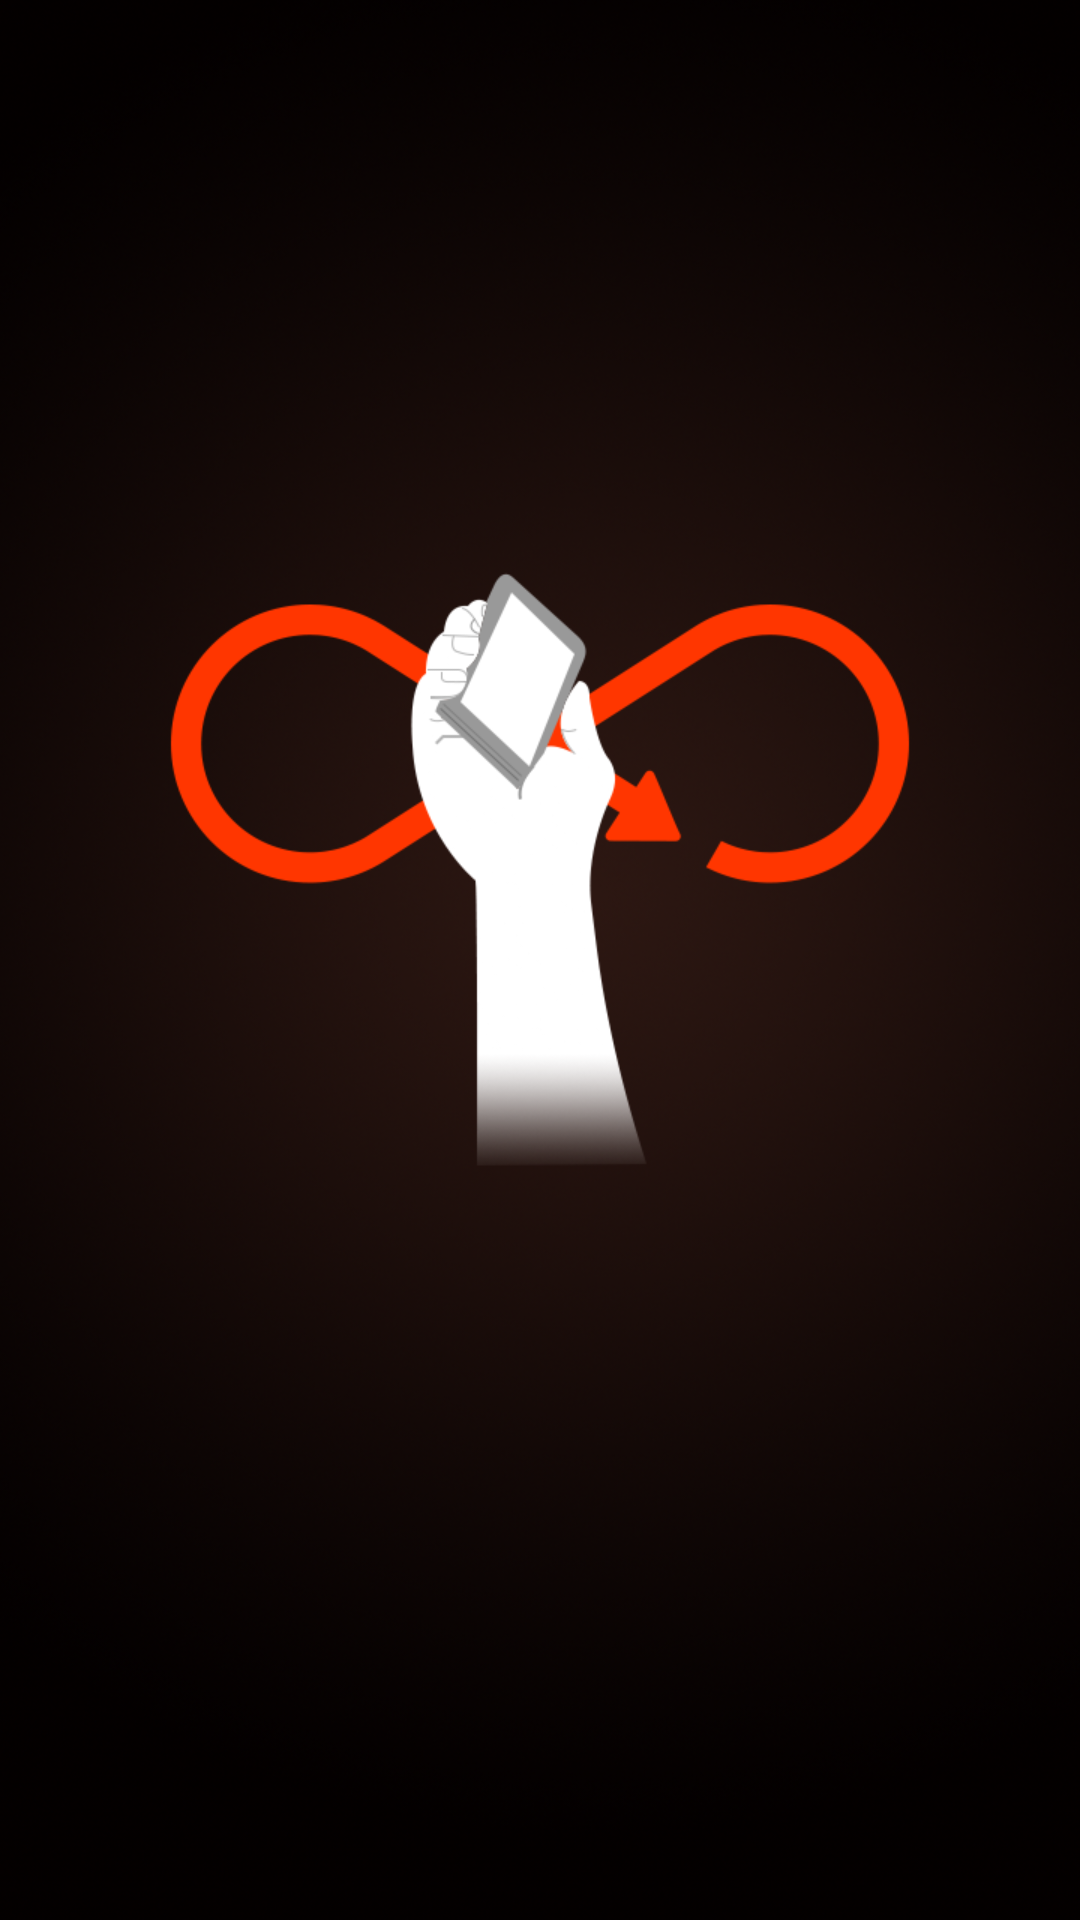

The Android layout XML behind this screen, and the referenced resources:
<!-- AndroidManifest.xml: fallback theme Theme.MaterialComponents.DayNight.NoActionBar -->
<!-- res/layout/calibration_msensor.xml -->
<?xml version="1.0" encoding="utf-8"?>
<RelativeLayout xmlns:android="http://schemas.android.com/apk/res/android"
    android:layout_width="match_parent"
    android:layout_height="match_parent"
    >

    <ImageView
        android:layout_width="match_parent"
        android:layout_height="wrap_content"
        android:scaleType="centerCrop"
        android:src="@drawable/calibration"/>
</RelativeLayout>
<!-- resources referenced by this layout -->
<resources>
  <!-- drawable calibration: png bitmap (drawable-hdpi, 626298 bytes) -->
</resources>
